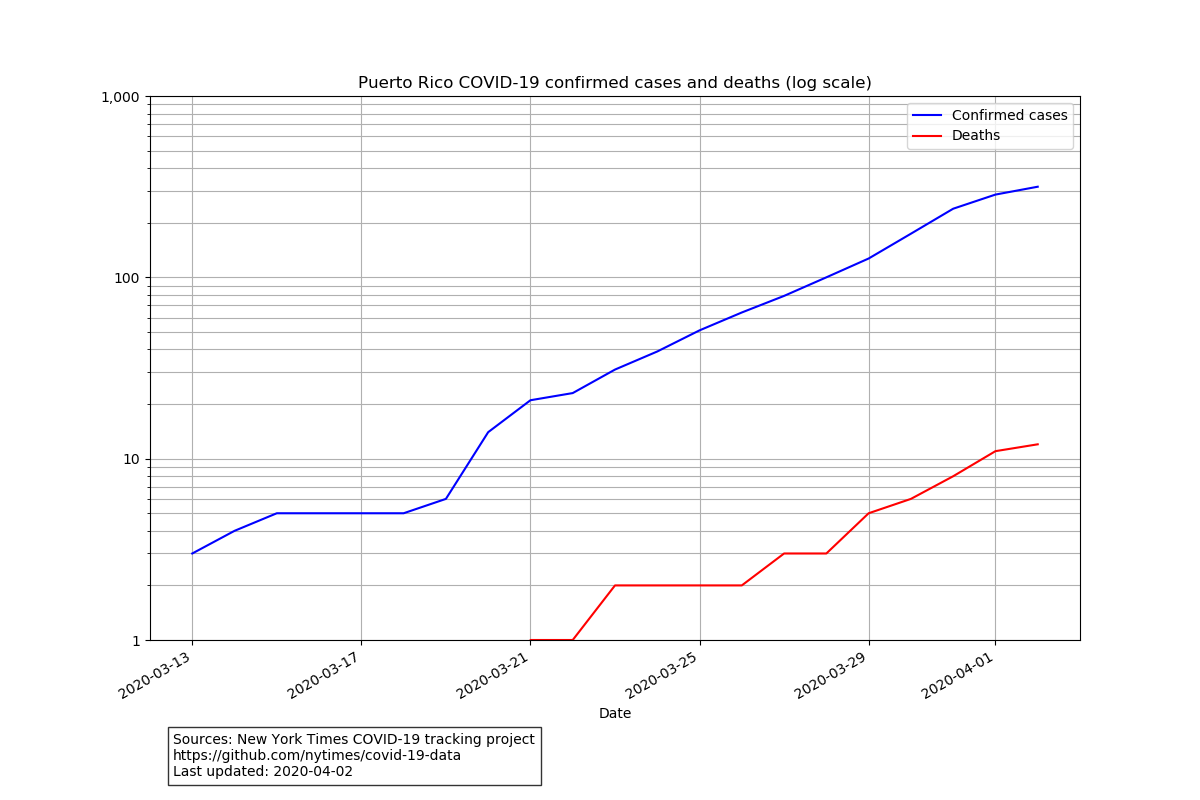

The table this chart was drawn from, first rows:
date, state, fips, cases, deaths
2020-03-13, Puerto Rico, 72, 3, 0
2020-03-14, Puerto Rico, 72, 4, 0
2020-03-15, Puerto Rico, 72, 5, 0
2020-03-16, Puerto Rico, 72, 5, 0
2020-03-17, Puerto Rico, 72, 5, 0
2020-03-18, Puerto Rico, 72, 5, 0
2020-03-19, Puerto Rico, 72, 6, 0
2020-03-20, Puerto Rico, 72, 14, 0
2020-03-21, Puerto Rico, 72, 21, 1
2020-03-22, Puerto Rico, 72, 23, 1
2020-03-23, Puerto Rico, 72, 31, 2
2020-03-24, Puerto Rico, 72, 39, 2
2020-03-25, Puerto Rico, 72, 51, 2
2020-03-26, Puerto Rico, 72, 64, 2
2020-03-27, Puerto Rico, 72, 79, 3
2020-03-28, Puerto Rico, 72, 100, 3
2020-03-29, Puerto Rico, 72, 127, 5
2020-03-30, Puerto Rico, 72, 174, 6
2020-03-31, Puerto Rico, 72, 239, 8
2020-04-01, Puerto Rico, 72, 286, 11
2020-04-02, Puerto Rico, 72, 316, 12
